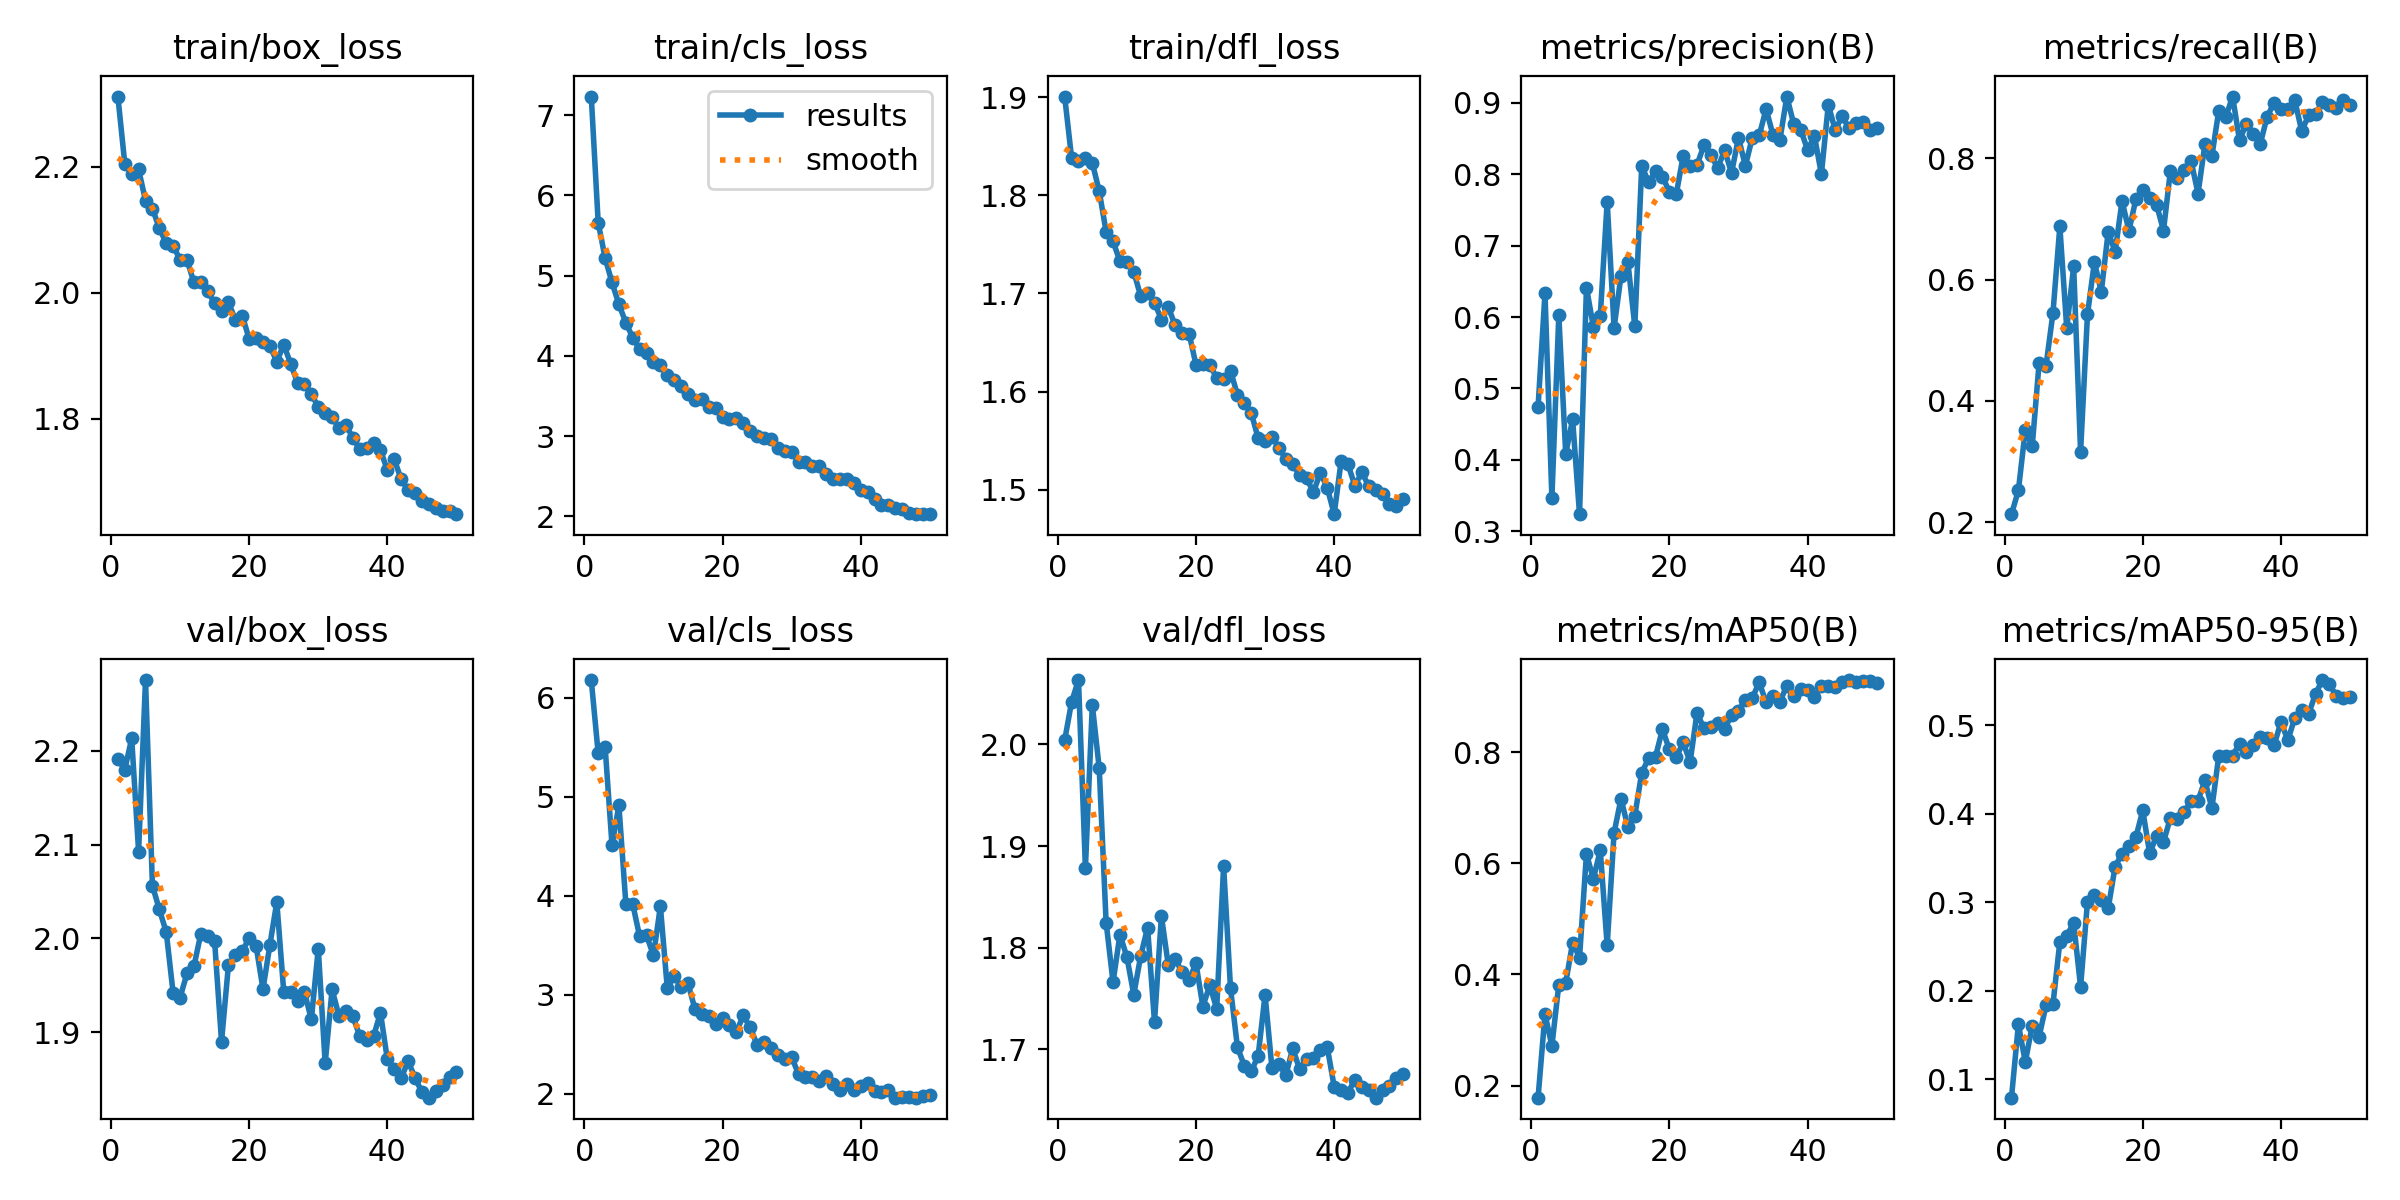

Data behind this chart, as committed beside it:
epoch, time, train/box_loss, train/cls_loss, train/dfl_loss, metrics/precision(B), metrics/recall(B), metrics/mAP50(B), metrics/mAP50-95(B), val/box_loss, val/cls_loss, val/dfl_loss, lr/pg0, lr/pg1, lr/pg2
1, 19.15, 2.311, 7.233, 1.901, 0.4744, 0.2136, 0.1782, 0.07932, 2.191, 6.181, 2.004, 0.0004122, 0.0004122, 0.0004122
2, 32.93, 2.205, 5.662, 1.838, 0.6334, 0.2526, 0.3286, 0.162, 2.18, 5.441, 2.042, 0.0008281, 0.0008281, 0.0008281
3, 46.74, 2.188, 5.222, 1.835, 0.3467, 0.3523, 0.2715, 0.1196, 2.213, 5.509, 2.063, 0.001241, 0.001241, 0.001241
4, 60.5, 2.196, 4.915, 1.838, 0.6025, 0.3254, 0.3817, 0.1606, 2.092, 4.512, 1.878, 0.001239, 0.001239, 0.001239
5, 74.71, 2.146, 4.642, 1.833, 0.4087, 0.4629, 0.385, 0.1482, 2.275, 4.914, 2.039, 0.001231, 0.001231, 0.001231
6, 88.84, 2.133, 4.415, 1.804, 0.4567, 0.4583, 0.4572, 0.1837, 2.056, 3.922, 1.976, 0.00122, 0.00122, 0.00122
7, 102.7, 2.102, 4.228, 1.763, 0.3241, 0.5445, 0.4304, 0.1846, 2.031, 3.917, 1.825, 0.001207, 0.001207, 0.001207
8, 116.8, 2.078, 4.083, 1.753, 0.6413, 0.6874, 0.6169, 0.2553, 2.007, 3.59, 1.766, 0.001191, 0.001191, 0.001191
9, 131.1, 2.075, 4.036, 1.733, 0.5865, 0.5194, 0.5721, 0.2621, 1.942, 3.6, 1.813, 0.001173, 0.001173, 0.001173
10, 146, 2.052, 3.923, 1.732, 0.6011, 0.6216, 0.6233, 0.2768, 1.937, 3.398, 1.791, 0.001154, 0.001154, 0.001154
11, 161.4, 2.052, 3.884, 1.722, 0.7615, 0.3162, 0.4521, 0.2044, 1.963, 3.895, 1.754, 0.001132, 0.001132, 0.001132
12, 176.2, 2.017, 3.758, 1.697, 0.5849, 0.5425, 0.655, 0.3006, 1.97, 3.067, 1.792, 0.001108, 0.001108, 0.001108
13, 190.6, 2.016, 3.705, 1.7, 0.6578, 0.6287, 0.7161, 0.3086, 2.005, 3.191, 1.82, 0.001082, 0.001082, 0.001082
14, 205, 2.002, 3.625, 1.691, 0.6764, 0.58, 0.6653, 0.3021, 2.003, 3.08, 1.727, 0.001055, 0.001055, 0.001055
15, 219.4, 1.984, 3.523, 1.673, 0.5869, 0.679, 0.6856, 0.2932, 1.997, 3.117, 1.831, 0.001026, 0.001026, 0.001026
16, 233.6, 1.971, 3.448, 1.686, 0.8117, 0.6455, 0.7631, 0.3403, 1.89, 2.857, 1.783, 0.0009949, 0.0009949, 0.0009949
17, 250.4, 1.985, 3.462, 1.667, 0.7886, 0.7295, 0.7888, 0.355, 1.972, 2.804, 1.789, 0.0009628, 0.0009628, 0.0009628
18, 266, 1.957, 3.365, 1.66, 0.8043, 0.6803, 0.792, 0.3637, 1.983, 2.791, 1.776, 0.0009293, 0.0009293, 0.0009293
19, 281.5, 1.964, 3.355, 1.659, 0.7966, 0.7322, 0.8413, 0.3733, 1.986, 2.709, 1.768, 0.0008947, 0.0008947, 0.0008947
20, 296.4, 1.927, 3.233, 1.627, 0.7752, 0.7481, 0.805, 0.4038, 2, 2.762, 1.785, 0.000859, 0.000859, 0.000859
21, 311.1, 1.928, 3.208, 1.628, 0.7722, 0.735, 0.7911, 0.3551, 1.992, 2.695, 1.742, 0.0008225, 0.0008225, 0.0008225
22, 326.2, 1.921, 3.225, 1.628, 0.8256, 0.7231, 0.8175, 0.3752, 1.946, 2.625, 1.763, 0.0007851, 0.0007851, 0.0007851
23, 340.7, 1.916, 3.165, 1.614, 0.8108, 0.6807, 0.7822, 0.3682, 1.993, 2.791, 1.74, 0.0007472, 0.0007472, 0.0007472
24, 354.8, 1.891, 3.07, 1.612, 0.813, 0.7789, 0.8708, 0.3952, 2.039, 2.672, 1.88, 0.0007088, 0.0007088, 0.0007088
25, 369.3, 1.918, 2.998, 1.621, 0.8402, 0.7675, 0.8431, 0.3938, 1.943, 2.493, 1.76, 0.0006701, 0.0006701, 0.0006701
26, 383.7, 1.887, 2.978, 1.597, 0.827, 0.7809, 0.8454, 0.4023, 1.943, 2.519, 1.702, 0.0006312, 0.0006312, 0.0006312
27, 399, 1.857, 2.964, 1.588, 0.8088, 0.7946, 0.8534, 0.414, 1.933, 2.467, 1.684, 0.0005924, 0.0005924, 0.0005924
28, 413.4, 1.855, 2.855, 1.578, 0.8334, 0.7416, 0.8414, 0.4148, 1.943, 2.397, 1.678, 0.0005537, 0.0005537, 0.0005537
29, 428.2, 1.839, 2.82, 1.552, 0.8017, 0.8236, 0.8676, 0.4377, 1.914, 2.348, 1.694, 0.0005153, 0.0005153, 0.0005153
30, 442.5, 1.819, 2.8, 1.55, 0.8511, 0.8031, 0.8748, 0.4061, 1.989, 2.372, 1.754, 0.0004774, 0.0004774, 0.0004774
31, 456.8, 1.81, 2.683, 1.554, 0.8116, 0.8781, 0.8939, 0.4653, 1.867, 2.195, 1.681, 0.00044, 0.00044, 0.00044
32, 471.2, 1.803, 2.673, 1.543, 0.8511, 0.867, 0.8977, 0.4651, 1.946, 2.166, 1.686, 0.0004035, 0.0004035, 0.0004035
33, 486, 1.785, 2.626, 1.531, 0.8541, 0.9013, 0.9257, 0.4654, 1.917, 2.17, 1.674, 0.0003678, 0.0003678, 0.0003678
34, 500.4, 1.791, 2.632, 1.527, 0.8912, 0.8292, 0.8896, 0.4789, 1.922, 2.131, 1.701, 0.0003332, 0.0003332, 0.0003332
35, 515.5, 1.77, 2.528, 1.515, 0.8547, 0.8569, 0.9019, 0.4697, 1.917, 2.176, 1.681, 0.0002997, 0.0002997, 0.0002997
36, 530.3, 1.752, 2.468, 1.512, 0.8482, 0.84, 0.8911, 0.4776, 1.896, 2.099, 1.691, 0.0002676, 0.0002676, 0.0002676
37, 545.1, 1.754, 2.465, 1.498, 0.9086, 0.8232, 0.9195, 0.4869, 1.892, 2.042, 1.691, 0.0002368, 0.0002368, 0.0002368
38, 560.6, 1.761, 2.464, 1.517, 0.87, 0.8684, 0.9009, 0.4857, 1.896, 2.098, 1.699, 0.0002077, 0.0002077, 0.0002077
39, 575.5, 1.751, 2.417, 1.502, 0.8622, 0.8909, 0.9134, 0.4771, 1.921, 2.04, 1.702, 0.0001802, 0.0001802, 0.0001802
40, 590.7, 1.718, 2.324, 1.475, 0.8342, 0.8805, 0.9116, 0.5036, 1.871, 2.078, 1.663, 0.0001545, 0.0001545, 0.0001545
41, 633.1, 1.736, 2.31, 1.529, 0.853, 0.8811, 0.9001, 0.483, 1.861, 2.109, 1.66, 0.0001307, 0.0001307, 0.0001307
42, 647.5, 1.704, 2.212, 1.526, 0.8002, 0.8951, 0.9186, 0.5081, 1.851, 2.028, 1.657, 0.0001088, 0.0001088, 0.0001088
43, 661.7, 1.687, 2.136, 1.504, 0.897, 0.8446, 0.919, 0.5167, 1.869, 2.014, 1.67, 8.90352e-05, 8.90352e-05, 8.90352e-05
44, 675.7, 1.683, 2.138, 1.518, 0.8619, 0.8702, 0.917, 0.5126, 1.851, 2.039, 1.663, 7.13883e-05, 7.13883e-05, 7.13883e-05
45, 689.8, 1.669, 2.105, 1.504, 0.8809, 0.8727, 0.9255, 0.5353, 1.836, 1.961, 1.66, 5.59508e-05, 5.59508e-05, 5.59508e-05
46, 704.1, 1.666, 2.089, 1.5, 0.8646, 0.8922, 0.9299, 0.5509, 1.83, 1.971, 1.653, 4.27838e-05, 4.27838e-05, 4.27838e-05
47, 718.3, 1.658, 2.045, 1.496, 0.871, 0.8867, 0.9264, 0.546, 1.837, 1.97, 1.66, 3.19392e-05, 3.19392e-05, 3.19392e-05
48, 732.6, 1.654, 2.029, 1.485, 0.8729, 0.8818, 0.9285, 0.5334, 1.844, 1.962, 1.664, 2.34598e-05, 2.34598e-05, 2.34598e-05
49, 748, 1.654, 2.029, 1.484, 0.8623, 0.8952, 0.9286, 0.5302, 1.853, 1.977, 1.671, 1.7379e-05, 1.7379e-05, 1.7379e-05
50, 764, 1.649, 2.027, 1.49, 0.8649, 0.8871, 0.9249, 0.5323, 1.857, 1.983, 1.676, 1.3721e-05, 1.3721e-05, 1.3721e-05
